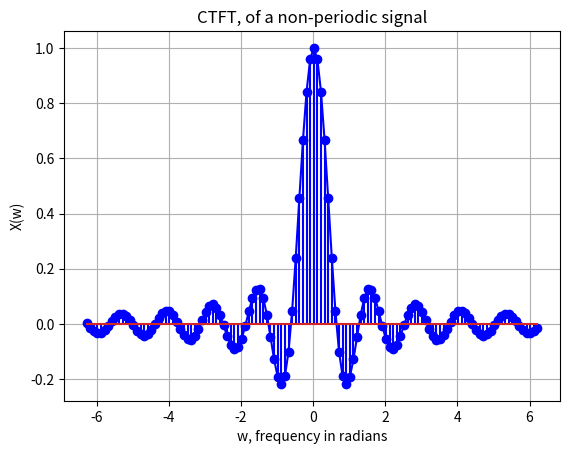

This figure's Python source:
import numpy as np
import matplotlib.pylab as plt

w=np.arange(-2*np.pi,2*np.pi,0.1)    #주파수축 설정
N=len(w)     #전체 주파수축 길이
Xw=np.zeros(N)    #CTFT 결과 계수 저장 어레이
T=1    #주기를 1로 둔다.
for i in range(-int(N/2),int(N/2)):
    if i==0:
        Xw[i+int(N/2)]=1     #싱크함수 f=0에서의 조건
    if i!=0:
        Xw[i+int(N/2)]=np.sin(i*T/2)/(i/2)    #CTFT 계수 X(f) 계산

plt.plot(w,Xw,"blue")
plt.stem(w,Xw,"blue"); plt.grid()
plt.xlabel("w, frequency in radians"); plt.ylabel("X(w)")
plt.title("CTFT, of a non-periodic signal")



